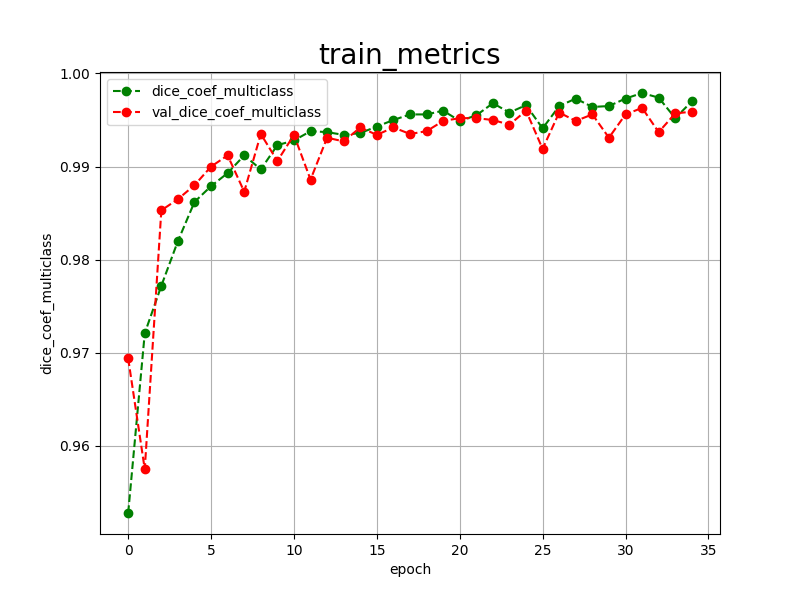

The file beside this chart, header and first rows:
epoch, dice_coef_multiclass, val_dice_coef_multiclass, 
0, 0.9528, 0.9694
1, 0.9721, 0.9575
2, 0.9772, 0.9853
3, 0.9820, 0.9865
4, 0.9862, 0.9880
5, 0.9879, 0.9900
6, 0.9893, 0.9912
7, 0.9912, 0.9873
8, 0.9897, 0.9935
9, 0.9923, 0.9906
10, 0.9928, 0.9934
11, 0.9938, 0.9886
12, 0.9937, 0.9931
13, 0.9934, 0.9927
14, 0.9936, 0.9942
15, 0.9943, 0.9934
16, 0.9950, 0.9942
17, 0.9956, 0.9935
18, 0.9956, 0.9938
19, 0.9960, 0.9949
20, 0.9949, 0.9952
21, 0.9955, 0.9952
22, 0.9968, 0.9950
23, 0.9958, 0.9945
24, 0.9966, 0.9960
25, 0.9941, 0.9919
26, 0.9965, 0.9958
27, 0.9973, 0.9949
28, 0.9964, 0.9956
29, 0.9965, 0.9931
30, 0.9973, 0.9956
31, 0.9979, 0.9963
32, 0.9974, 0.9937
33, 0.9952, 0.9957
34, 0.9970, 0.9959
